The GitHub repository Alexr626/Warehouse-shelf-classifier contains a labelled image folder "images_organized" with 2 categories: empty shelf, filled shelf. Examples follow, each with its label.

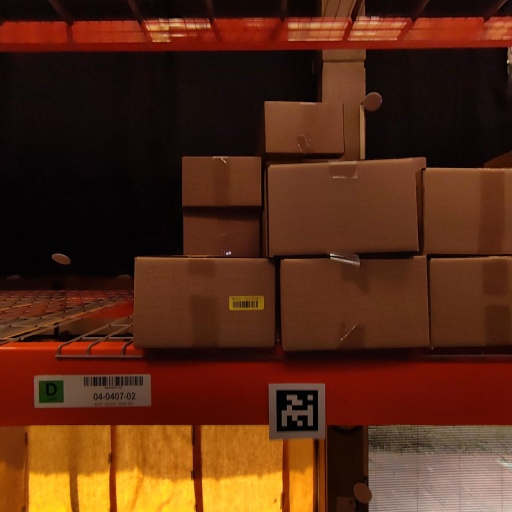
Label: filled shelf

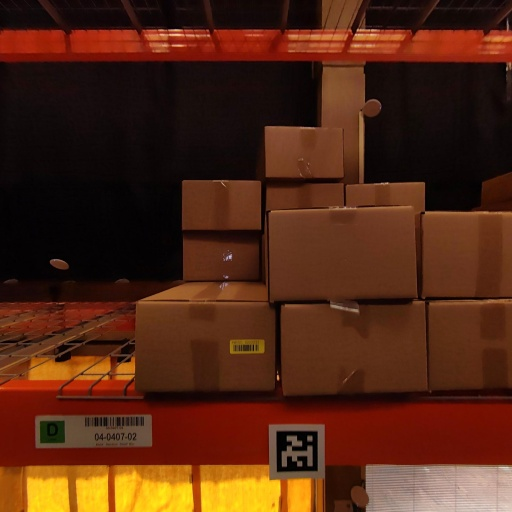
Label: filled shelf

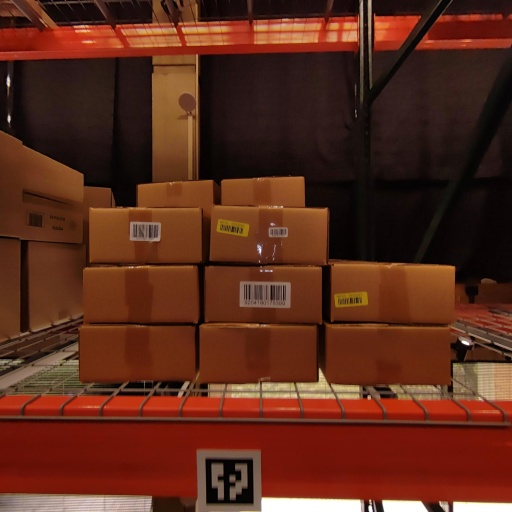
Label: filled shelf

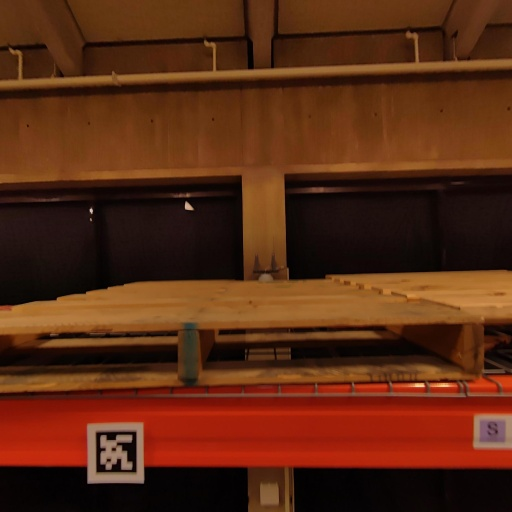
Label: empty shelf

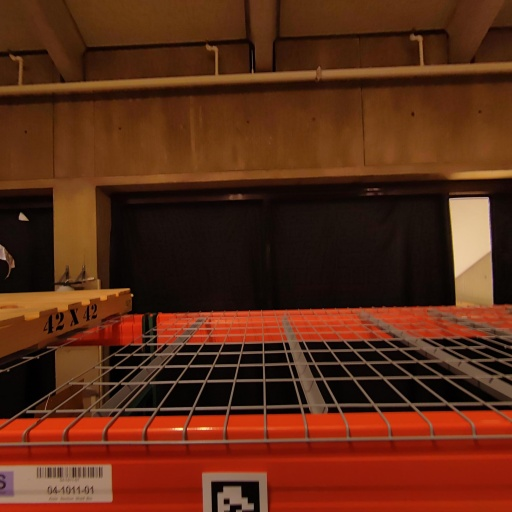
Label: empty shelf

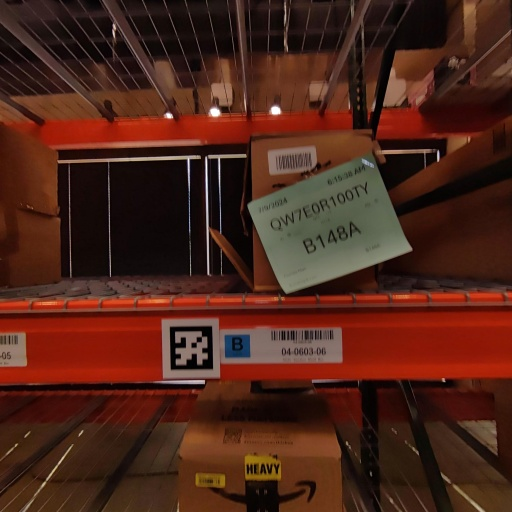
Label: filled shelf
